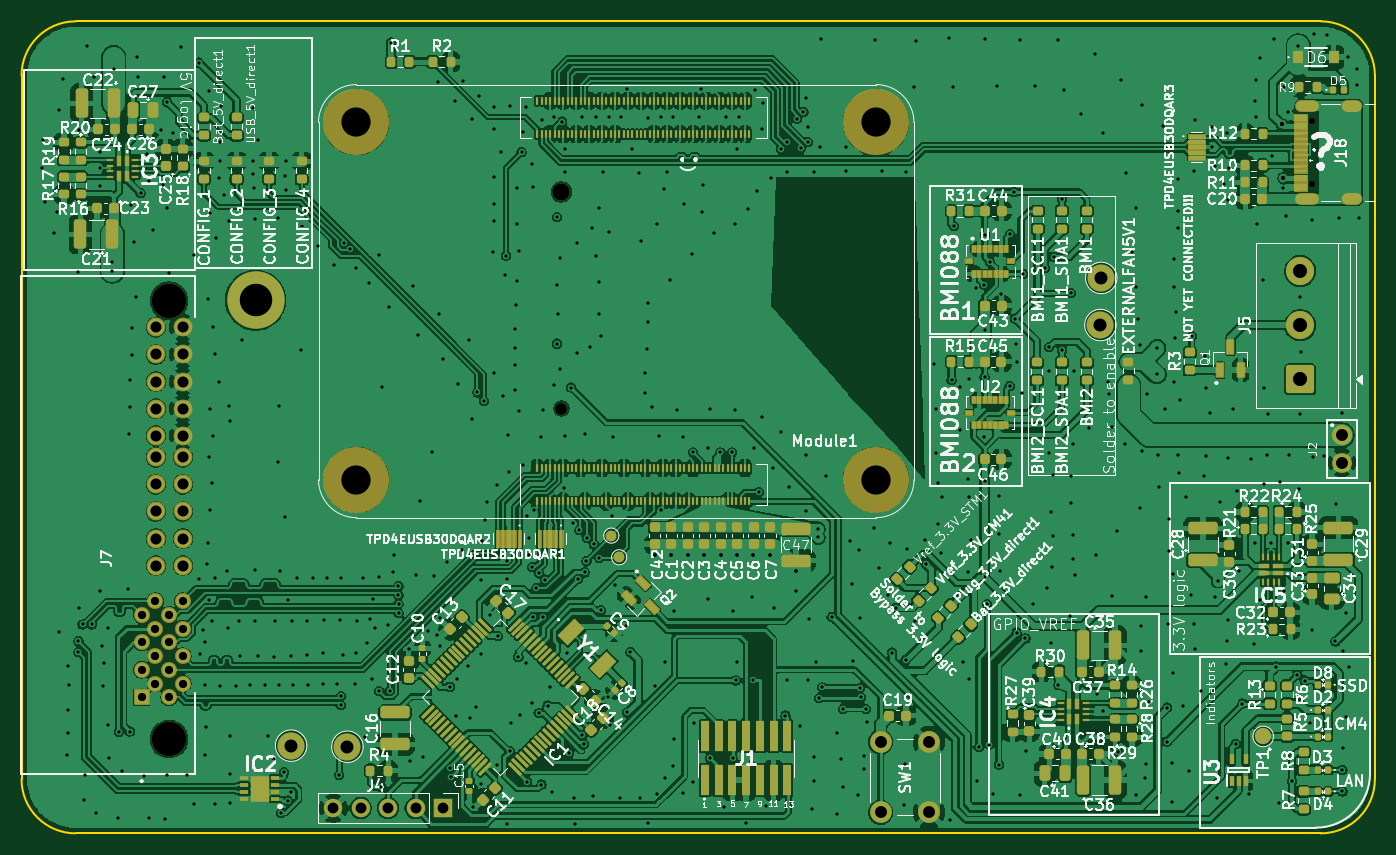
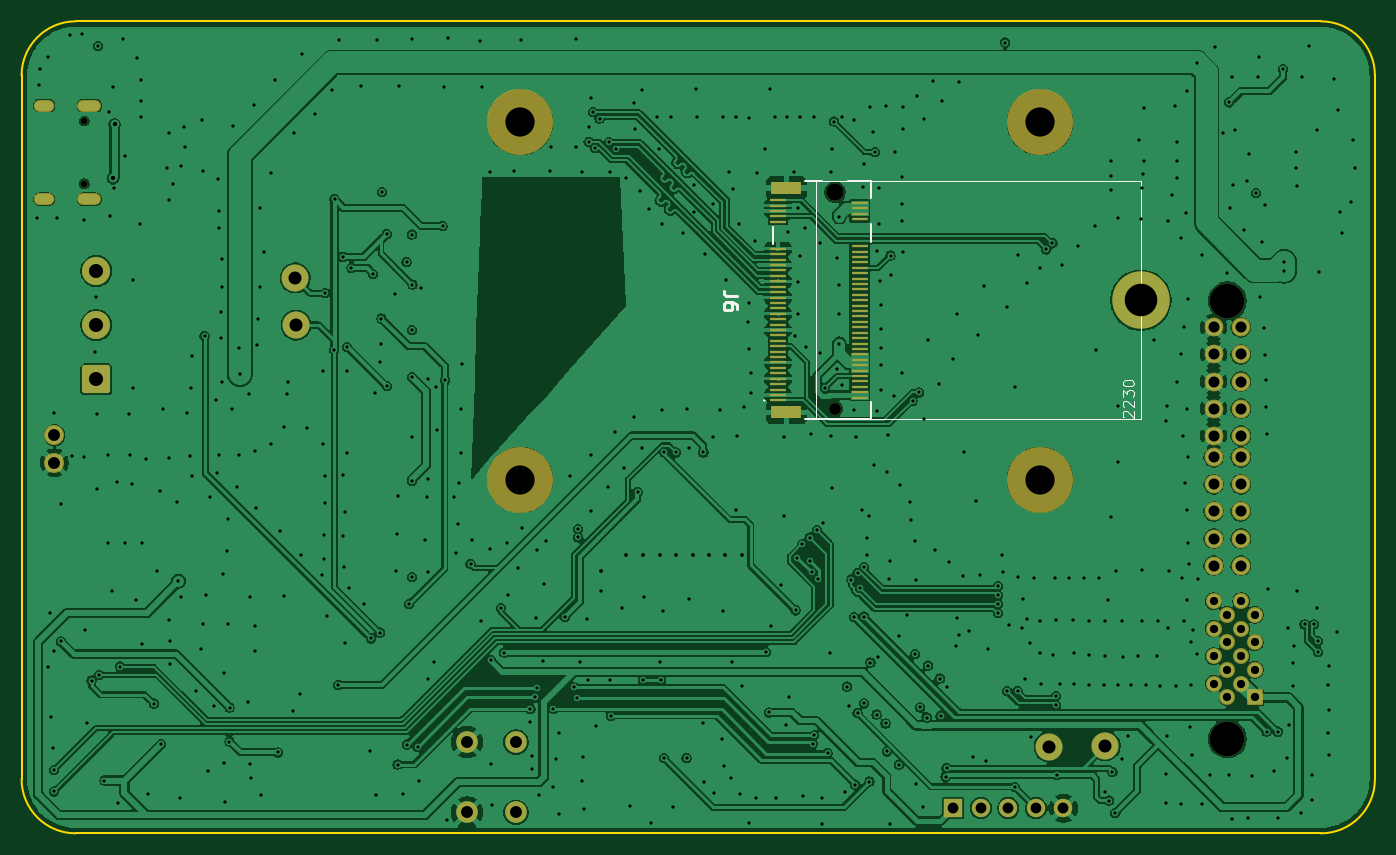
Circuit board: 12 layer files. Board 125.0 x 75.0 mm.
- bottom_copper: nautilus_mainboard-B_Cu.gbr (334483 bytes)
- bottom_mask: nautilus_mainboard-B_Mask.gbr (5479 bytes)
- paste: nautilus_mainboard-B_Paste.gbr (2342 bytes)
- bottom_silk: nautilus_mainboard-B_Silkscreen.gbr (5437 bytes)
- outline: nautilus_mainboard-Edge_Cuts.gbr (1005 bytes)
- top_copper: nautilus_mainboard-F_Cu.gbr (769237 bytes)
- top_mask: nautilus_mainboard-F_Mask.gbr (37088 bytes)
- paste: nautilus_mainboard-F_Paste.gbr (63030 bytes)
- top_silk: nautilus_mainboard-F_Silkscreen.gbr (369106 bytes)
- inner_copper: nautilus_mainboard-In1_Cu.gbr (255048 bytes)
- inner_copper: nautilus_mainboard-In2_Cu.gbr (344818 bytes)
- drill: nautilus_mainboard-drill.drl (14398 bytes)

=== bottom_copper: nautilus_mainboard-B_Cu.gbr (334483 bytes, source omitted) ===
=== bottom_mask: nautilus_mainboard-B_Mask.gbr ===
%TF.GenerationSoftware,KiCad,Pcbnew,9.0.1+1*%
%TF.CreationDate,2025-11-18T00:00:31+00:00*%
%TF.ProjectId,nautilus_mainboard,6e617574-696c-4757-935f-6d61696e626f,rev?*%
%TF.SameCoordinates,Original*%
%TF.FileFunction,Soldermask,Bot*%
%TF.FilePolarity,Negative*%
%FSLAX46Y46*%
G04 Gerber Fmt 4.6, Leading zero omitted, Abs format (unit mm)*
G04 Created by KiCad (PCBNEW 9.0.1+1) date 2025-11-18 00:00:31*
%MOMM*%
%LPD*%
G01*
G04 APERTURE LIST*
G04 Aperture macros list*
%AMRoundRect*
0 Rectangle with rounded corners*
0 $1 Rounding radius*
0 $2 $3 $4 $5 $6 $7 $8 $9 X,Y pos of 4 corners*
0 Add a 4 corners polygon primitive as box body*
4,1,4,$2,$3,$4,$5,$6,$7,$8,$9,$2,$3,0*
0 Add four circle primitives for the rounded corners*
1,1,$1+$1,$2,$3*
1,1,$1+$1,$4,$5*
1,1,$1+$1,$6,$7*
1,1,$1+$1,$8,$9*
0 Add four rect primitives between the rounded corners*
20,1,$1+$1,$2,$3,$4,$5,0*
20,1,$1+$1,$4,$5,$6,$7,0*
20,1,$1+$1,$6,$7,$8,$9,0*
20,1,$1+$1,$8,$9,$2,$3,0*%
G04 Aperture macros list end*
%ADD10RoundRect,0.250000X1.050000X-1.050000X1.050000X1.050000X-1.050000X1.050000X-1.050000X-1.050000X0*%
%ADD11C,2.600000*%
%ADD12C,1.854000*%
%ADD13C,2.500000*%
%ADD14C,6.100000*%
%ADD15C,0.600000*%
%ADD16O,1.904000X1.104000*%
%ADD17O,2.204000X1.104000*%
%ADD18C,3.180000*%
%ADD19RoundRect,0.102000X-0.634000X0.634000X-0.634000X-0.634000X0.634000X-0.634000X0.634000X0.634000X0*%
%ADD20C,1.472000*%
%ADD21C,1.734000*%
%ADD22C,2.000000*%
%ADD23R,1.700000X1.700000*%
%ADD24C,1.700000*%
%ADD25C,1.100000*%
%ADD26C,1.600000*%
%ADD27R,1.550000X0.300000*%
%ADD28C,5.300000*%
%ADD29R,2.750000X1.200000*%
G04 APERTURE END LIST*
D10*
%TO.C,J5*%
X189100000Y-183060000D03*
D11*
X189100000Y-178060000D03*
X189100000Y-173060000D03*
%TD*%
D12*
%TO.C,J2*%
X192960000Y-188229999D03*
X192960000Y-190770001D03*
%TD*%
D13*
%TO.C,TP7*%
X101100000Y-217000000D03*
%TD*%
%TO.C,TP6*%
X95900000Y-216900000D03*
%TD*%
%TO.C,TP3*%
X170725000Y-173700000D03*
%TD*%
%TO.C,TP2*%
X170650000Y-178050000D03*
%TD*%
D14*
%TO.C,Module1*%
X101930001Y-192340000D03*
X149930000Y-192340000D03*
X101930000Y-159340000D03*
X149930000Y-159340000D03*
%TD*%
D15*
%TO.C,J18*%
X190215000Y-164991750D03*
X190215000Y-159211750D03*
D16*
X193915000Y-166426750D03*
X193915000Y-157776750D03*
D17*
X189735000Y-166426750D03*
X189735000Y-157776750D03*
%TD*%
D18*
%TO.C,J7*%
X84630000Y-175810000D03*
X84630000Y-216280000D03*
D19*
X82090000Y-212440000D03*
D20*
X83360000Y-211170000D03*
X82090000Y-209900000D03*
X83360000Y-208630000D03*
X82090000Y-207360000D03*
X83360000Y-206090000D03*
X82090000Y-204820000D03*
X83360000Y-203550000D03*
X84630000Y-212440000D03*
X85900000Y-211170000D03*
X84630000Y-209900000D03*
X85900000Y-208630000D03*
X84630000Y-207360000D03*
X85900000Y-206090000D03*
X84630000Y-204820000D03*
X85900000Y-203550000D03*
D21*
X83400000Y-200270000D03*
X83400000Y-197770000D03*
X83400000Y-195270000D03*
X83400000Y-192770000D03*
X83400000Y-190270000D03*
X85900000Y-200270000D03*
X85900000Y-197770000D03*
X85900000Y-195270000D03*
X85900000Y-192770000D03*
X85900000Y-190270000D03*
X83400000Y-188270000D03*
X83400000Y-185770000D03*
X83400000Y-183270000D03*
X83400000Y-180770000D03*
X83400000Y-178270000D03*
X85900000Y-188270000D03*
X85900000Y-185770000D03*
X85900000Y-183270000D03*
X85900000Y-180770000D03*
X85900000Y-178270000D03*
%TD*%
D22*
%TO.C,SW1*%
X150340000Y-223070000D03*
X150340000Y-216570000D03*
X154840000Y-223070000D03*
X154840000Y-216570000D03*
%TD*%
D23*
%TO.C,J4*%
X109940000Y-222670000D03*
D24*
X107400000Y-222670000D03*
X104860001Y-222670000D03*
X102320000Y-222670000D03*
X99780000Y-222670000D03*
%TD*%
D25*
%TO.C,J6*%
X120865000Y-185760000D03*
D26*
X120865000Y-165760000D03*
D27*
X126140000Y-185010000D03*
X118590000Y-184760000D03*
X126140000Y-184510000D03*
X118590000Y-184260001D03*
X126140000Y-184010000D03*
X118590000Y-183760000D03*
X126140001Y-183510000D03*
X118590000Y-183260000D03*
X126140000Y-183010000D03*
X118589999Y-182760000D03*
X126140000Y-182510000D03*
X118590000Y-182260000D03*
X126140001Y-182010000D03*
X118590000Y-181760000D03*
X126140000Y-181510000D03*
X118590000Y-181260000D03*
X126140001Y-181010000D03*
X118590000Y-180760000D03*
X126140000Y-180510000D03*
X118589999Y-180260000D03*
X126140000Y-180010000D03*
X118590000Y-179760000D03*
X126140001Y-179510000D03*
X118590000Y-179260000D03*
X126140000Y-179010000D03*
X118590000Y-178760000D03*
X126140000Y-178510000D03*
X118590000Y-178260000D03*
X126140000Y-178010000D03*
X118589999Y-177760000D03*
X126140000Y-177510000D03*
X118590000Y-177260000D03*
X126140001Y-177010000D03*
X118590000Y-176760000D03*
X126140000Y-176510000D03*
X118590000Y-176259999D03*
X126140000Y-176010000D03*
X118590000Y-175760000D03*
X126140000Y-175510000D03*
X118590000Y-175260001D03*
X126140000Y-175010000D03*
X118590000Y-174760000D03*
X126140001Y-174510000D03*
X118590000Y-174260000D03*
X126140000Y-174010000D03*
X118589999Y-173760000D03*
X126140000Y-173510000D03*
X118590000Y-173260000D03*
X126140000Y-173010000D03*
X118590000Y-172760000D03*
X126140000Y-172510000D03*
X118590000Y-172260000D03*
X126140001Y-172010000D03*
X118590000Y-171760000D03*
X126140000Y-171510000D03*
X118589999Y-171260000D03*
X126140000Y-171010000D03*
X118590000Y-170760000D03*
D28*
X92615000Y-175760000D03*
D27*
X126140000Y-168510000D03*
X118590000Y-168260000D03*
X126140001Y-168010000D03*
X118590000Y-167760000D03*
X126140000Y-167510000D03*
X118590000Y-167259999D03*
X126140000Y-167010000D03*
X118590000Y-166760000D03*
X126140000Y-166510000D03*
D29*
X125365000Y-186110000D03*
X125365000Y-165410000D03*
%TD*%
M02*

=== paste: nautilus_mainboard-B_Paste.gbr ===
%TF.GenerationSoftware,KiCad,Pcbnew,9.0.1+1*%
%TF.CreationDate,2025-11-18T00:00:31+00:00*%
%TF.ProjectId,nautilus_mainboard,6e617574-696c-4757-935f-6d61696e626f,rev?*%
%TF.SameCoordinates,Original*%
%TF.FileFunction,Paste,Bot*%
%TF.FilePolarity,Positive*%
%FSLAX46Y46*%
G04 Gerber Fmt 4.6, Leading zero omitted, Abs format (unit mm)*
G04 Created by KiCad (PCBNEW 9.0.1+1) date 2025-11-18 00:00:31*
%MOMM*%
%LPD*%
G01*
G04 APERTURE LIST*
%ADD10R,1.550000X0.300000*%
%ADD11R,2.750000X1.200000*%
G04 APERTURE END LIST*
D10*
%TO.C,J6*%
X126140000Y-185010000D03*
X118590000Y-184760000D03*
X126140000Y-184510000D03*
X118590000Y-184260001D03*
X126140000Y-184010000D03*
X118590000Y-183760000D03*
X126140001Y-183510000D03*
X118590000Y-183260000D03*
X126140000Y-183010000D03*
X118589999Y-182760000D03*
X126140000Y-182510000D03*
X118590000Y-182260000D03*
X126140001Y-182010000D03*
X118590000Y-181760000D03*
X126140000Y-181510000D03*
X118590000Y-181260000D03*
X126140001Y-181010000D03*
X118590000Y-180760000D03*
X126140000Y-180510000D03*
X118589999Y-180260000D03*
X126140000Y-180010000D03*
X118590000Y-179760000D03*
X126140001Y-179510000D03*
X118590000Y-179260000D03*
X126140000Y-179010000D03*
X118590000Y-178760000D03*
X126140000Y-178510000D03*
X118590000Y-178260000D03*
X126140000Y-178010000D03*
X118589999Y-177760000D03*
X126140000Y-177510000D03*
X118590000Y-177260000D03*
X126140001Y-177010000D03*
X118590000Y-176760000D03*
X126140000Y-176510000D03*
X118590000Y-176259999D03*
X126140000Y-176010000D03*
X118590000Y-175760000D03*
X126140000Y-175510000D03*
X118590000Y-175260001D03*
X126140000Y-175010000D03*
X118590000Y-174760000D03*
X126140001Y-174510000D03*
X118590000Y-174260000D03*
X126140000Y-174010000D03*
X118589999Y-173760000D03*
X126140000Y-173510000D03*
X118590000Y-173260000D03*
X126140000Y-173010000D03*
X118590000Y-172760000D03*
X126140000Y-172510000D03*
X118590000Y-172260000D03*
X126140001Y-172010000D03*
X118590000Y-171760000D03*
X126140000Y-171510000D03*
X118589999Y-171260000D03*
X126140000Y-171010000D03*
X118590000Y-170760000D03*
X126140000Y-168510000D03*
X118590000Y-168260000D03*
X126140001Y-168010000D03*
X118590000Y-167760000D03*
X126140000Y-167510000D03*
X118590000Y-167259999D03*
X126140000Y-167010000D03*
X118590000Y-166760000D03*
X126140000Y-166510000D03*
D11*
X125365000Y-186110000D03*
X125365000Y-165410000D03*
%TD*%
M02*

=== bottom_silk: nautilus_mainboard-B_Silkscreen.gbr ===
%TF.GenerationSoftware,KiCad,Pcbnew,9.0.1+1*%
%TF.CreationDate,2025-11-18T00:00:31+00:00*%
%TF.ProjectId,nautilus_mainboard,6e617574-696c-4757-935f-6d61696e626f,rev?*%
%TF.SameCoordinates,Original*%
%TF.FileFunction,Legend,Bot*%
%TF.FilePolarity,Positive*%
%FSLAX46Y46*%
G04 Gerber Fmt 4.6, Leading zero omitted, Abs format (unit mm)*
G04 Created by KiCad (PCBNEW 9.0.1+1) date 2025-11-18 00:00:31*
%MOMM*%
%LPD*%
G01*
G04 APERTURE LIST*
%ADD10C,0.254000*%
%ADD11C,0.100000*%
%ADD12C,0.200000*%
G04 APERTURE END LIST*
D10*
X129884318Y-175406667D02*
X130791461Y-175406667D01*
X130791461Y-175406667D02*
X130972889Y-175346190D01*
X130972889Y-175346190D02*
X131093842Y-175225238D01*
X131093842Y-175225238D02*
X131154318Y-175043809D01*
X131154318Y-175043809D02*
X131154318Y-174922857D01*
X129884318Y-176555714D02*
X129884318Y-176313809D01*
X129884318Y-176313809D02*
X129944794Y-176192857D01*
X129944794Y-176192857D02*
X130005270Y-176132381D01*
X130005270Y-176132381D02*
X130186699Y-176011428D01*
X130186699Y-176011428D02*
X130428603Y-175950952D01*
X130428603Y-175950952D02*
X130912413Y-175950952D01*
X130912413Y-175950952D02*
X131033365Y-176011428D01*
X131033365Y-176011428D02*
X131093842Y-176071905D01*
X131093842Y-176071905D02*
X131154318Y-176192857D01*
X131154318Y-176192857D02*
X131154318Y-176434762D01*
X131154318Y-176434762D02*
X131093842Y-176555714D01*
X131093842Y-176555714D02*
X131033365Y-176616190D01*
X131033365Y-176616190D02*
X130912413Y-176676667D01*
X130912413Y-176676667D02*
X130610032Y-176676667D01*
X130610032Y-176676667D02*
X130489080Y-176616190D01*
X130489080Y-176616190D02*
X130428603Y-176555714D01*
X130428603Y-176555714D02*
X130368127Y-176434762D01*
X130368127Y-176434762D02*
X130368127Y-176192857D01*
X130368127Y-176192857D02*
X130428603Y-176071905D01*
X130428603Y-176071905D02*
X130489080Y-176011428D01*
X130489080Y-176011428D02*
X130610032Y-175950952D01*
D11*
X94197342Y-186553734D02*
X94244961Y-186506115D01*
X94244961Y-186506115D02*
X94292580Y-186410877D01*
X94292580Y-186410877D02*
X94292580Y-186172782D01*
X94292580Y-186172782D02*
X94244961Y-186077544D01*
X94244961Y-186077544D02*
X94197342Y-186029925D01*
X94197342Y-186029925D02*
X94102104Y-185982306D01*
X94102104Y-185982306D02*
X94006866Y-185982306D01*
X94006866Y-185982306D02*
X93864009Y-186029925D01*
X93864009Y-186029925D02*
X93292580Y-186601353D01*
X93292580Y-186601353D02*
X93292580Y-185982306D01*
X94197342Y-185601353D02*
X94244961Y-185553734D01*
X94244961Y-185553734D02*
X94292580Y-185458496D01*
X94292580Y-185458496D02*
X94292580Y-185220401D01*
X94292580Y-185220401D02*
X94244961Y-185125163D01*
X94244961Y-185125163D02*
X94197342Y-185077544D01*
X94197342Y-185077544D02*
X94102104Y-185029925D01*
X94102104Y-185029925D02*
X94006866Y-185029925D01*
X94006866Y-185029925D02*
X93864009Y-185077544D01*
X93864009Y-185077544D02*
X93292580Y-185648972D01*
X93292580Y-185648972D02*
X93292580Y-185029925D01*
X94292580Y-184696591D02*
X94292580Y-184077544D01*
X94292580Y-184077544D02*
X93911628Y-184410877D01*
X93911628Y-184410877D02*
X93911628Y-184268020D01*
X93911628Y-184268020D02*
X93864009Y-184172782D01*
X93864009Y-184172782D02*
X93816390Y-184125163D01*
X93816390Y-184125163D02*
X93721152Y-184077544D01*
X93721152Y-184077544D02*
X93483057Y-184077544D01*
X93483057Y-184077544D02*
X93387819Y-184125163D01*
X93387819Y-184125163D02*
X93340200Y-184172782D01*
X93340200Y-184172782D02*
X93292580Y-184268020D01*
X93292580Y-184268020D02*
X93292580Y-184553734D01*
X93292580Y-184553734D02*
X93340200Y-184648972D01*
X93340200Y-184648972D02*
X93387819Y-184696591D01*
X94292580Y-183458496D02*
X94292580Y-183363258D01*
X94292580Y-183363258D02*
X94244961Y-183268020D01*
X94244961Y-183268020D02*
X94197342Y-183220401D01*
X94197342Y-183220401D02*
X94102104Y-183172782D01*
X94102104Y-183172782D02*
X93911628Y-183125163D01*
X93911628Y-183125163D02*
X93673533Y-183125163D01*
X93673533Y-183125163D02*
X93483057Y-183172782D01*
X93483057Y-183172782D02*
X93387819Y-183220401D01*
X93387819Y-183220401D02*
X93340200Y-183268020D01*
X93340200Y-183268020D02*
X93292580Y-183363258D01*
X93292580Y-183363258D02*
X93292580Y-183458496D01*
X93292580Y-183458496D02*
X93340200Y-183553734D01*
X93340200Y-183553734D02*
X93387819Y-183601353D01*
X93387819Y-183601353D02*
X93483057Y-183648972D01*
X93483057Y-183648972D02*
X93673533Y-183696591D01*
X93673533Y-183696591D02*
X93911628Y-183696591D01*
X93911628Y-183696591D02*
X94102104Y-183648972D01*
X94102104Y-183648972D02*
X94197342Y-183601353D01*
X94197342Y-183601353D02*
X94244961Y-183553734D01*
X94244961Y-183553734D02*
X94292580Y-183458496D01*
D12*
%TO.C,J6*%
X117565000Y-164760000D02*
X119665000Y-164760000D01*
X117565000Y-166360000D02*
X117565000Y-164760000D01*
X117565000Y-170360000D02*
X117565000Y-168760000D01*
X117565000Y-186760000D02*
X117565000Y-185160000D01*
X122065000Y-164759999D02*
X123665000Y-164760000D01*
X123665000Y-186760000D02*
X117565000Y-186760000D01*
X126565000Y-170560000D02*
X126565000Y-168959999D01*
D11*
X127365000Y-185010000D02*
X127365000Y-185010000D01*
X127465000Y-185010000D02*
X127465000Y-185010000D01*
X127465000Y-185010000D02*
X127465000Y-185010000D01*
X127365000Y-185010000D02*
G75*
G02*
X127465000Y-185010000I50000J0D01*
G01*
X127465000Y-185010000D02*
G75*
G02*
X127365000Y-185010000I-50000J0D01*
G01*
X127465000Y-185010000D02*
G75*
G02*
X127365000Y-185010000I-50000J0D01*
G01*
X122615000Y-186760000D02*
X92615000Y-186760000D01*
X92615000Y-164760000D01*
X122615000Y-164760000D01*
X122615000Y-186760000D01*
%TD*%
M02*

=== outline: nautilus_mainboard-Edge_Cuts.gbr ===
%TF.GenerationSoftware,KiCad,Pcbnew,9.0.1+1*%
%TF.CreationDate,2025-11-18T00:00:31+00:00*%
%TF.ProjectId,nautilus_mainboard,6e617574-696c-4757-935f-6d61696e626f,rev?*%
%TF.SameCoordinates,Original*%
%TF.FileFunction,Profile,NP*%
%FSLAX46Y46*%
G04 Gerber Fmt 4.6, Leading zero omitted, Abs format (unit mm)*
G04 Created by KiCad (PCBNEW 9.0.1+1) date 2025-11-18 00:00:31*
%MOMM*%
%LPD*%
G01*
G04 APERTURE LIST*
%TA.AperFunction,Profile*%
%ADD10C,0.200000*%
%TD*%
G04 APERTURE END LIST*
D10*
X196000000Y-220000000D02*
G75*
G02*
X191000000Y-225000000I-5000000J0D01*
G01*
X71000000Y-155000000D02*
G75*
G02*
X76000000Y-150000000I5000000J0D01*
G01*
X191000000Y-150000000D02*
G75*
G02*
X196000000Y-155000000I0J-5000000D01*
G01*
X196000000Y-155000000D02*
X196000000Y-220000000D01*
X76000000Y-225000000D02*
G75*
G02*
X71000000Y-220000000I0J5000000D01*
G01*
X191000000Y-225000000D02*
X76000000Y-225000000D01*
X71000000Y-220000000D02*
X71000000Y-155000000D01*
X76000000Y-150000000D02*
X191000000Y-150000000D01*
M02*

=== top_copper: nautilus_mainboard-F_Cu.gbr (769237 bytes, source omitted) ===
=== top_mask: nautilus_mainboard-F_Mask.gbr (37088 bytes, source omitted) ===
=== paste: nautilus_mainboard-F_Paste.gbr (63030 bytes, source omitted) ===
=== top_silk: nautilus_mainboard-F_Silkscreen.gbr (369106 bytes, source omitted) ===
=== inner_copper: nautilus_mainboard-In1_Cu.gbr (255048 bytes, source omitted) ===
=== inner_copper: nautilus_mainboard-In2_Cu.gbr (344818 bytes, source omitted) ===
=== drill: nautilus_mainboard-drill.drl (14398 bytes, source omitted) ===
